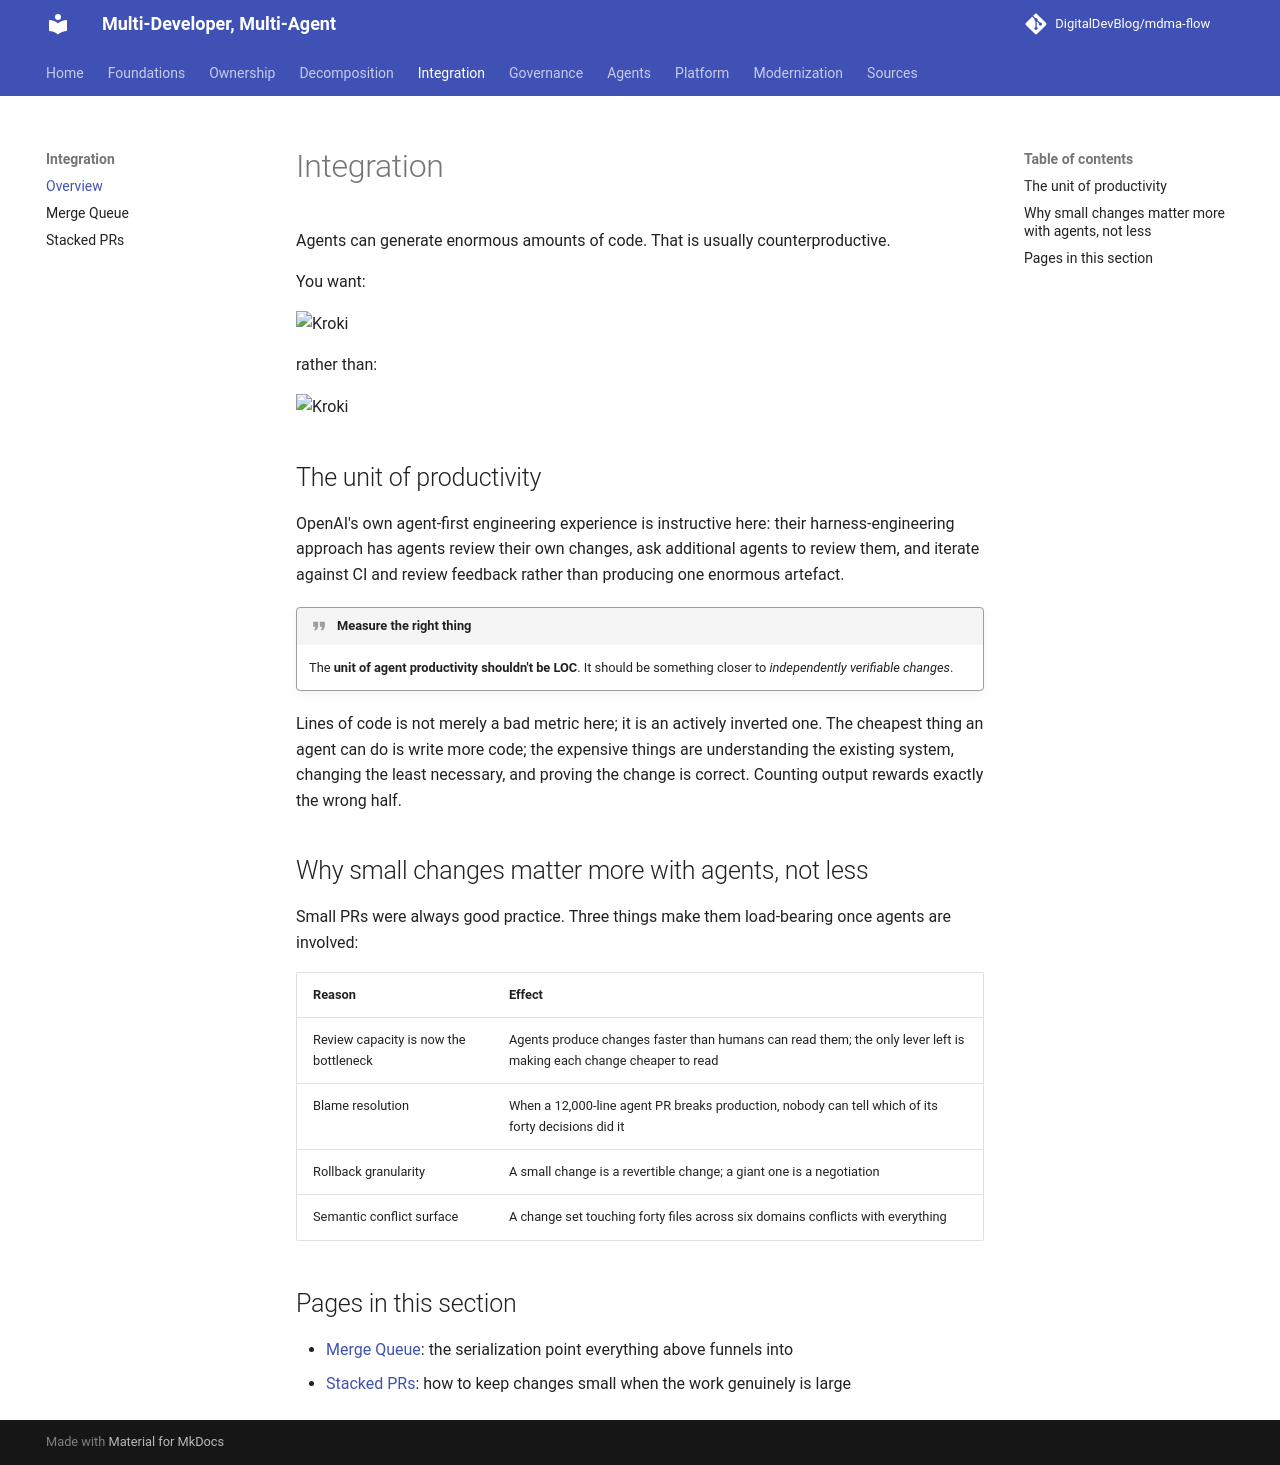

repository: DigitalDevBlog/mdma-flow · page: 0.1/integration/index.html · generator: mkdocs

# Integration

Agents can generate enormous amounts of code. That is usually counterproductive.

You want:

```kroki-d2
direction: down

task: "Agent task"
diff: "Small coherent diff"
test: "Test"
review: "Review"
merge: "Merge" {
  style.fill: "#e6fcf5"
}

task -> diff -> test -> review -> merge
merge -> task: "next task" {
  style.stroke-dash: 4
}
```

rather than:

```kroki-d2
direction: down

work: "Agent works for 7 hours"
pr: "12,000-line PR" {
  style.fill: "#ffe3e3"
  style.stroke: "#c92a2a"
}
human: "Human reviewer cries" {
  shape: person
}

work -> pr -> human
```

## The unit of productivity

OpenAI's own agent-first engineering experience is instructive here: their harness-engineering
approach has agents review their own changes, ask additional agents to review them, and iterate
against CI and review feedback rather than producing one enormous artefact.

!!! quote "Measure the right thing"
    The **unit of agent productivity shouldn't be LOC**. It should be something closer to
    *independently verifiable changes*.

Lines of code is not merely a bad metric here; it is an actively inverted one. The cheapest
thing an agent can do is write more code; the expensive things are understanding the existing
system, changing the least necessary, and proving the change is correct. Counting output rewards
exactly the wrong half.

## Why small changes matter more with agents, not less

Small PRs were always good practice. Three things make them load-bearing once agents are
involved:

| Reason | Effect |
|--------|--------|
| Review capacity is now the bottleneck | Agents produce changes faster than humans can read them; the only lever left is making each change cheaper to read |
| Blame resolution | When a 12,000-line agent PR breaks production, nobody can tell which of its forty decisions did it |
| Rollback granularity | A small change is a revertible change; a giant one is a negotiation |
| Semantic conflict surface | A change set touching forty files across six domains conflicts with everything |

## Pages in this section

* [Merge Queue](merge-queue.md): the serialization point everything above funnels into
* [Stacked PRs](stacked-prs.md): how to keep changes small when the work genuinely is large
